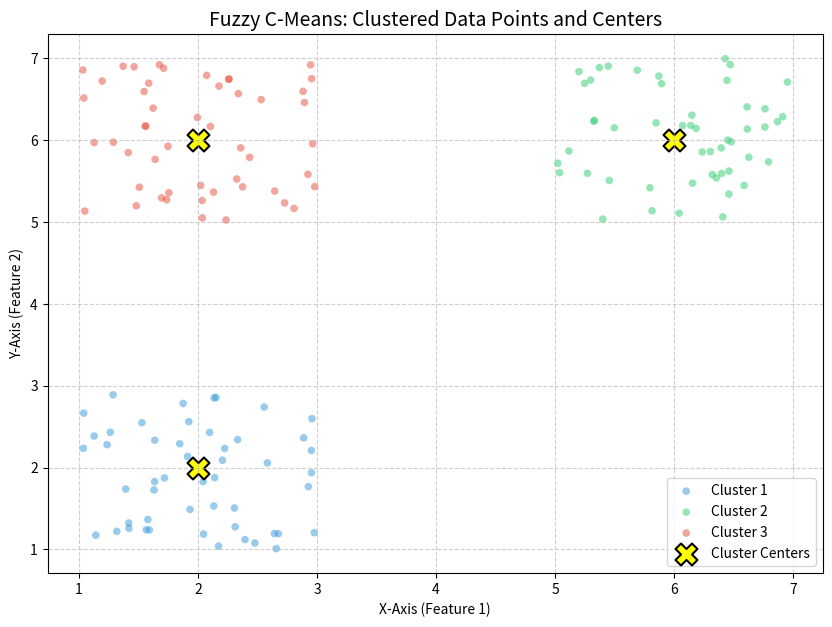

Python code for this plot:
# -*- coding: utf-8 -*-
"""Task 3.ipynb

Automatically generated by Colab.

Original file is located at
    https://colab.research.google.com/<link-removed>
"""

import matplotlib.pyplot as plt
import numpy as np # Import numpy for data generation

# --- Placeholder Data (normally these would be outputs from a clustering algorithm) ---
# For demonstration, creating some sample data that might be clustered.
np.random.seed(0)
n_samples = 150
# Generate 3 blobs of data
data1 = np.random.rand(50, 2) * 2 + [1, 1]
data2 = np.random.rand(50, 2) * 2 + [5, 5]
data3 = np.random.rand(50, 2) * 2 + [1, 5]
data = np.vstack((data1, data2, data3))

# Dummy cluster_membership and cntr (cluster centers) for the placeholder data.
# In a real scenario, these would come from the fuzzy C-means algorithm's output.
cluster_membership = np.zeros(n_samples, dtype=int)
cluster_membership[0:50] = 0
cluster_membership[50:100] = 1
cluster_membership[100:150] = 2

cntr = np.array([
    [2, 2], # Center for cluster 0
    [6, 6], # Center for cluster 1
    [2, 6]  # Center for cluster 2
])
# --- End of Placeholder Data ---


# 1. Initialize the plot figure size
plt.figure(figsize=(10, 7))
# 2. Define colors for our 3 clusters
colors = ['#3498db', '#2ecc71', '#e74c3c'] # Blue, Green, Red
# 3. Loop through each cluster to plot points
for j in range(3):
 # Select points belonging to the current cluster
  cluster_points = data[cluster_membership == j]
  plt.scatter(cluster_points[:, 0], cluster_points[:, 1],
  c=colors[j], label=f'Cluster {j+1}',
  alpha=0.5, edgecolors='none', s=30)
# 4. Plot the Cluster Centers (Centroids)
# These were returned as 'cntr' by the fuzz.cluster.cmeans function
plt.scatter(cntr[:, 0], cntr[:, 1], marker='X', s=250,
  color='yellow', edgecolor='black', linewidth=1.5,
  label='Cluster Centers')
# 5. Add Plot Details
plt.title("Fuzzy C-Means: Clustered Data Points and Centers", fontsize=14)
plt.xlabel("X-Axis (Feature 1)")
plt.ylabel("Y-Axis (Feature 2)")
plt.legend()
plt.grid(True, linestyle='--', alpha=0.6)
plt.show()